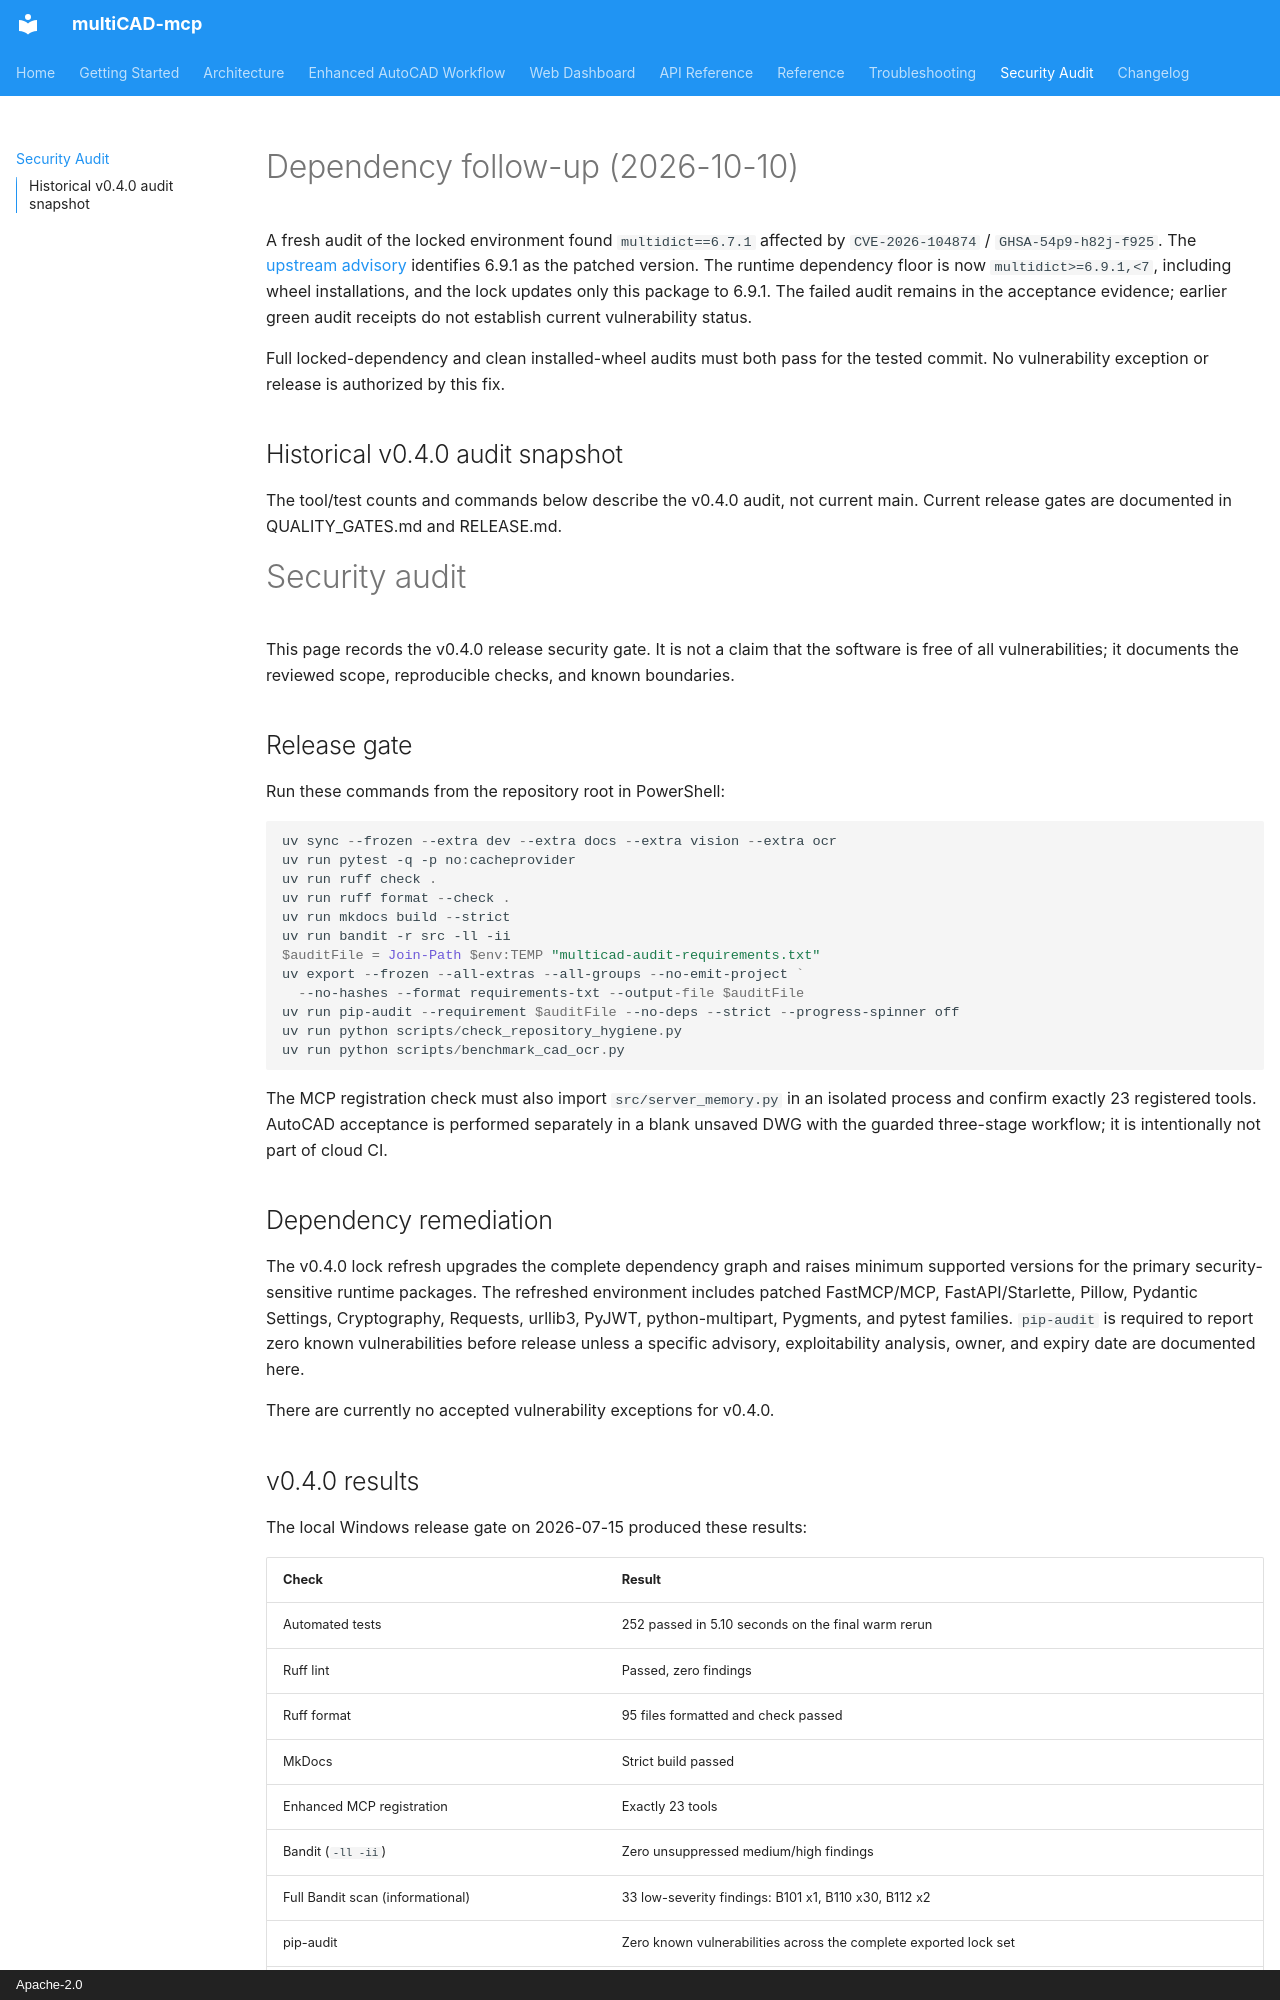

repository: linllllll1226-eng/multiCAD-mcp · page: SECURITY_AUDIT/index.html · generator: mkdocs · copyright: Apache-2.0

# Dependency follow-up (2026-10-10)

A fresh audit of the locked environment found `multidict==6.7.1` affected by
`CVE-2026-104874` / `GHSA-54p9-h82j-f925`. The
[upstream advisory](https://github.com/aio-libs/multidict/security/advisories/GHSA-54p9-h82j-f925)
identifies 6.9.1 as the patched version. The runtime dependency floor is now
`multidict>=6.9.1,<7`, including wheel installations, and the lock updates only
this package to 6.9.1. The failed audit remains in the acceptance evidence;
earlier green audit receipts do not establish current vulnerability status.

Full locked-dependency and clean installed-wheel audits must both pass for the
tested commit. No vulnerability exception or release is authorized by this fix.

## Historical v0.4.0 audit snapshot

The tool/test counts and commands below describe the v0.4.0 audit, not current main. Current release gates are documented in QUALITY_GATES.md and RELEASE.md.

# Security audit

This page records the v0.4.0 release security gate. It is not a claim that the software is free of
all vulnerabilities; it documents the reviewed scope, reproducible checks, and known boundaries.

## Release gate

Run these commands from the repository root in PowerShell:

```powershell
uv sync --frozen --extra dev --extra docs --extra vision --extra ocr
uv run pytest -q -p no:cacheprovider
uv run ruff check .
uv run ruff format --check .
uv run mkdocs build --strict
uv run bandit -r src -ll -ii
$auditFile = Join-Path $env:TEMP "multicad-audit-requirements.txt"
uv export --frozen --all-extras --all-groups --no-emit-project `
  --no-hashes --format requirements-txt --output-file $auditFile
uv run pip-audit --requirement $auditFile --no-deps --strict --progress-spinner off
uv run python scripts/check_repository_hygiene.py
uv run python scripts/benchmark_cad_ocr.py
```

The MCP registration check must also import `src/server_memory.py` in an isolated process and
confirm exactly 23 registered tools. AutoCAD acceptance is performed separately in a blank unsaved
DWG with the guarded three-stage workflow; it is intentionally not part of cloud CI.

## Dependency remediation

The v0.4.0 lock refresh upgrades the complete dependency graph and raises minimum supported
versions for the primary security-sensitive runtime packages. The refreshed environment includes
patched FastMCP/MCP, FastAPI/Starlette, Pillow, Pydantic Settings, Cryptography, Requests, urllib3,
PyJWT, python-multipart, Pygments, and pytest families. `pip-audit` is required to report zero known
vulnerabilities before release unless a specific advisory, exploitability analysis, owner, and
expiry date are documented here.

There are currently no accepted vulnerability exceptions for v0.4.0.
